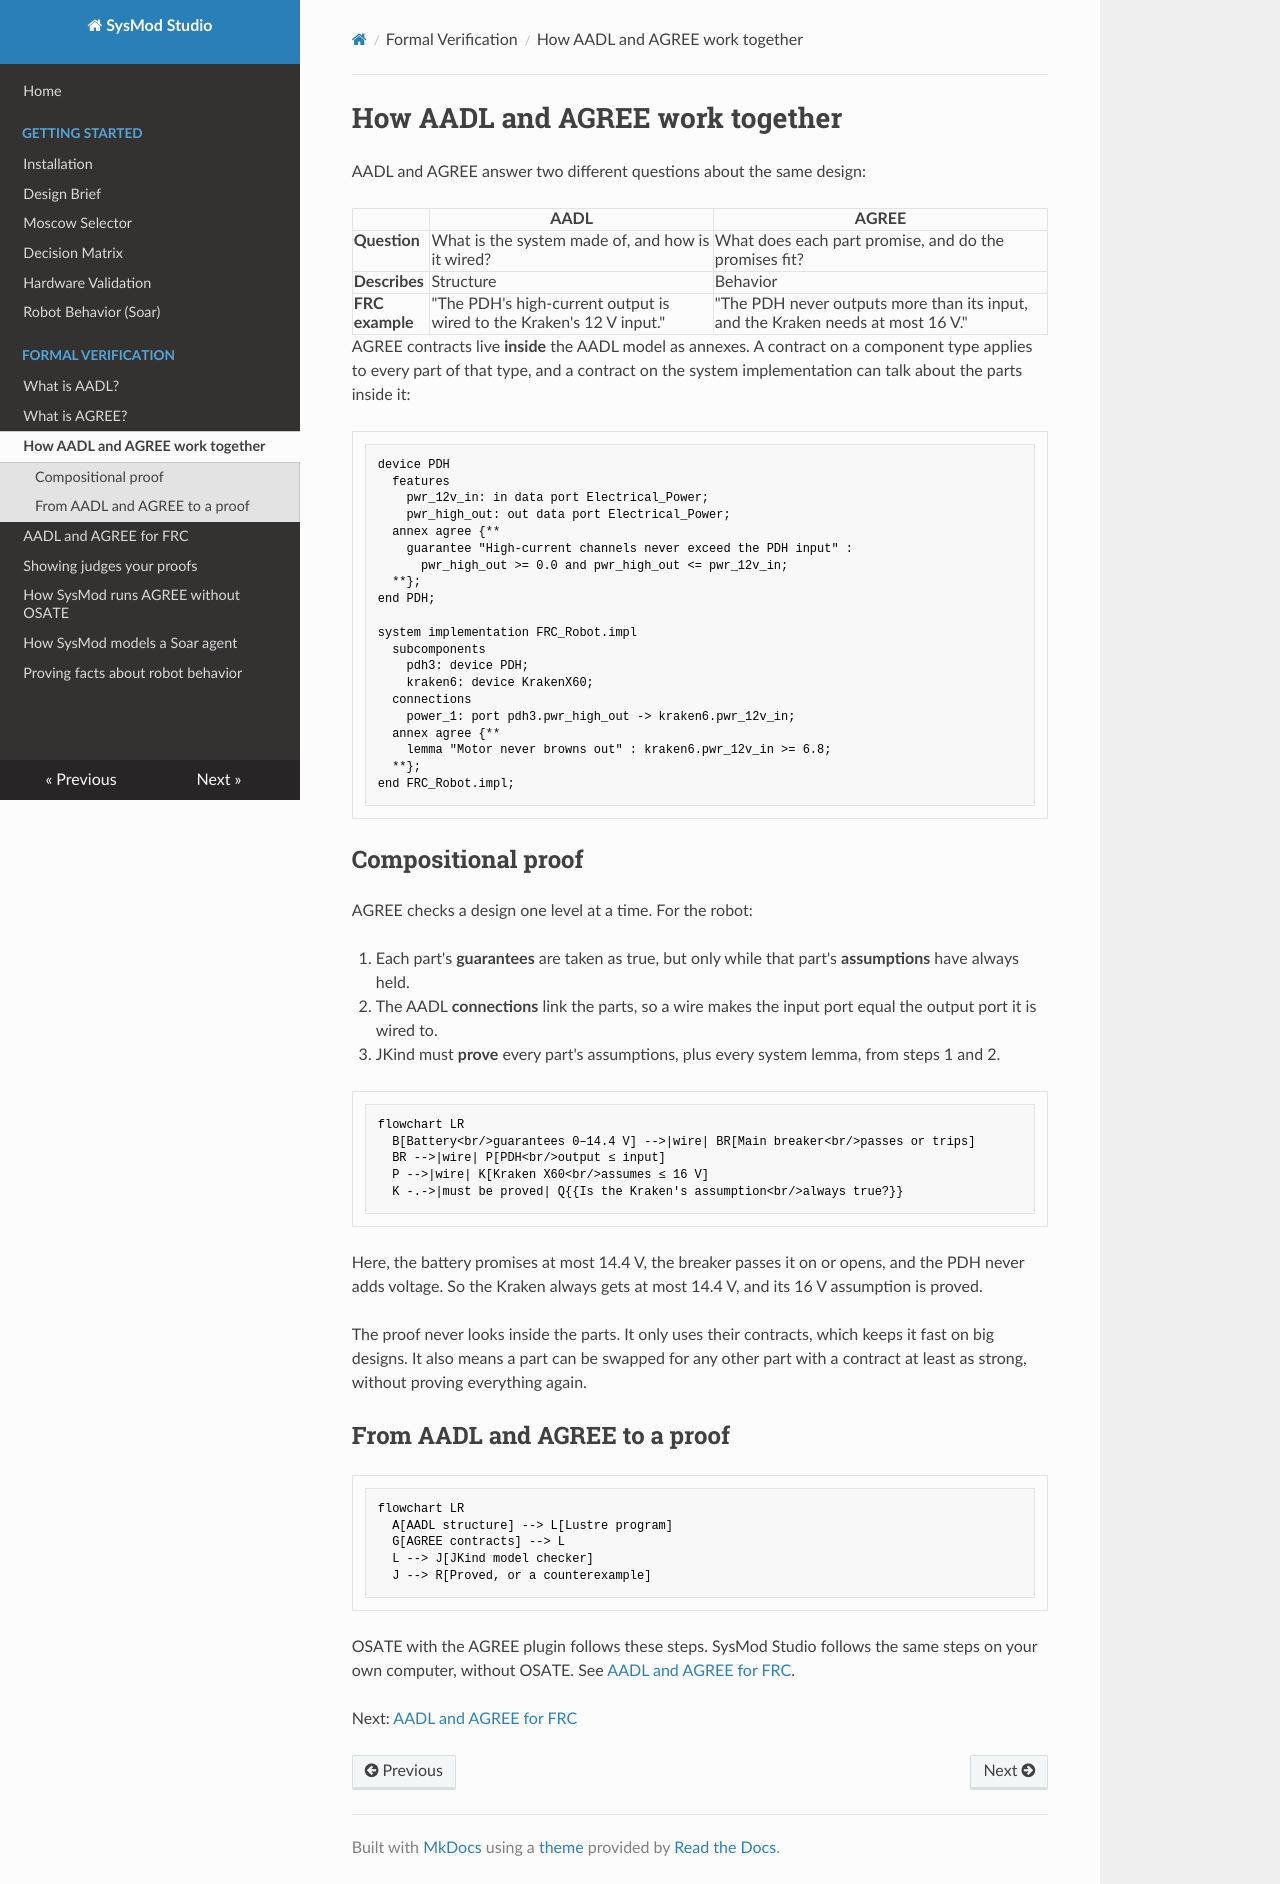

repository: Suave101/SysMod · page: verification/aadl-and-agree/index.html · generator: mkdocs

# How AADL and AGREE work together

AADL and AGREE answer two different questions about the same design:

| | AADL | AGREE |
|---|---|---|
| **Question** | What is the system made of, and how is it wired? | What does each part promise, and do the promises fit? |
| **Describes** | Structure | Behavior |
| **FRC example** | "The PDH's high-current output is wired to the Kraken's 12 V input." | "The PDH never outputs more than its input, and the Kraken needs at most 16 V." |

AGREE contracts live **inside** the AADL model as annexes. A contract on a component type applies to every part of that type, and a contract on the system implementation can talk about the parts inside it:

```aadl
device PDH
  features
    pwr_12v_in: in data port Electrical_Power;
    pwr_high_out: out data port Electrical_Power;
  annex agree {**
    guarantee "High-current channels never exceed the PDH input" :
      pwr_high_out >= 0.0 and pwr_high_out <= pwr_12v_in;
  **};
end PDH;

system implementation FRC_Robot.impl
  subcomponents
    pdh3: device PDH;
    kraken6: device KrakenX60;
  connections
    power_1: port pdh3.pwr_high_out -> kraken6.pwr_12v_in;
  annex agree {**
    lemma "Motor never browns out" : kraken6.pwr_12v_in >= 6.8;
  **};
end FRC_Robot.impl;
```

## Compositional proof

AGREE checks a design one level at a time. For the robot:

1. Each part's **guarantees** are taken as true, but only while that part's **assumptions** have always held.
2. The AADL **connections** link the parts, so a wire makes the input port equal the output port it is wired to.
3. JKind must **prove** every part's assumptions, plus every system lemma, from steps 1 and 2.

```mermaid
flowchart LR
  B[Battery<br/>guarantees 0–14.4 V] -->|wire| BR[Main breaker<br/>passes or trips]
  BR -->|wire| P[PDH<br/>output ≤ input]
  P -->|wire| K[Kraken X60<br/>assumes ≤ 16 V]
  K -.->|must be proved| Q{{Is the Kraken's assumption<br/>always true?}}
```

Here, the battery promises at most 14.4 V, the breaker passes it on or opens, and the PDH never adds voltage. So the Kraken always gets at most 14.4 V, and its 16 V assumption is proved.

The proof never looks inside the parts. It only uses their contracts, which keeps it fast on big designs. It also means a part can be swapped for any other part with a contract at least as strong, without proving everything again.

## From AADL and AGREE to a proof

```mermaid
flowchart LR
  A[AADL structure] --> L[Lustre program]
  G[AGREE contracts] --> L
  L --> J[JKind model checker]
  J --> R[Proved, or a counterexample]
```

OSATE with the AGREE plugin follows these steps. SysMod Studio follows the same steps on your own computer, without OSATE. See [AADL and AGREE for FRC](aadl-agree-for-frc.md).

Next: [AADL and AGREE for FRC](aadl-agree-for-frc.md)
